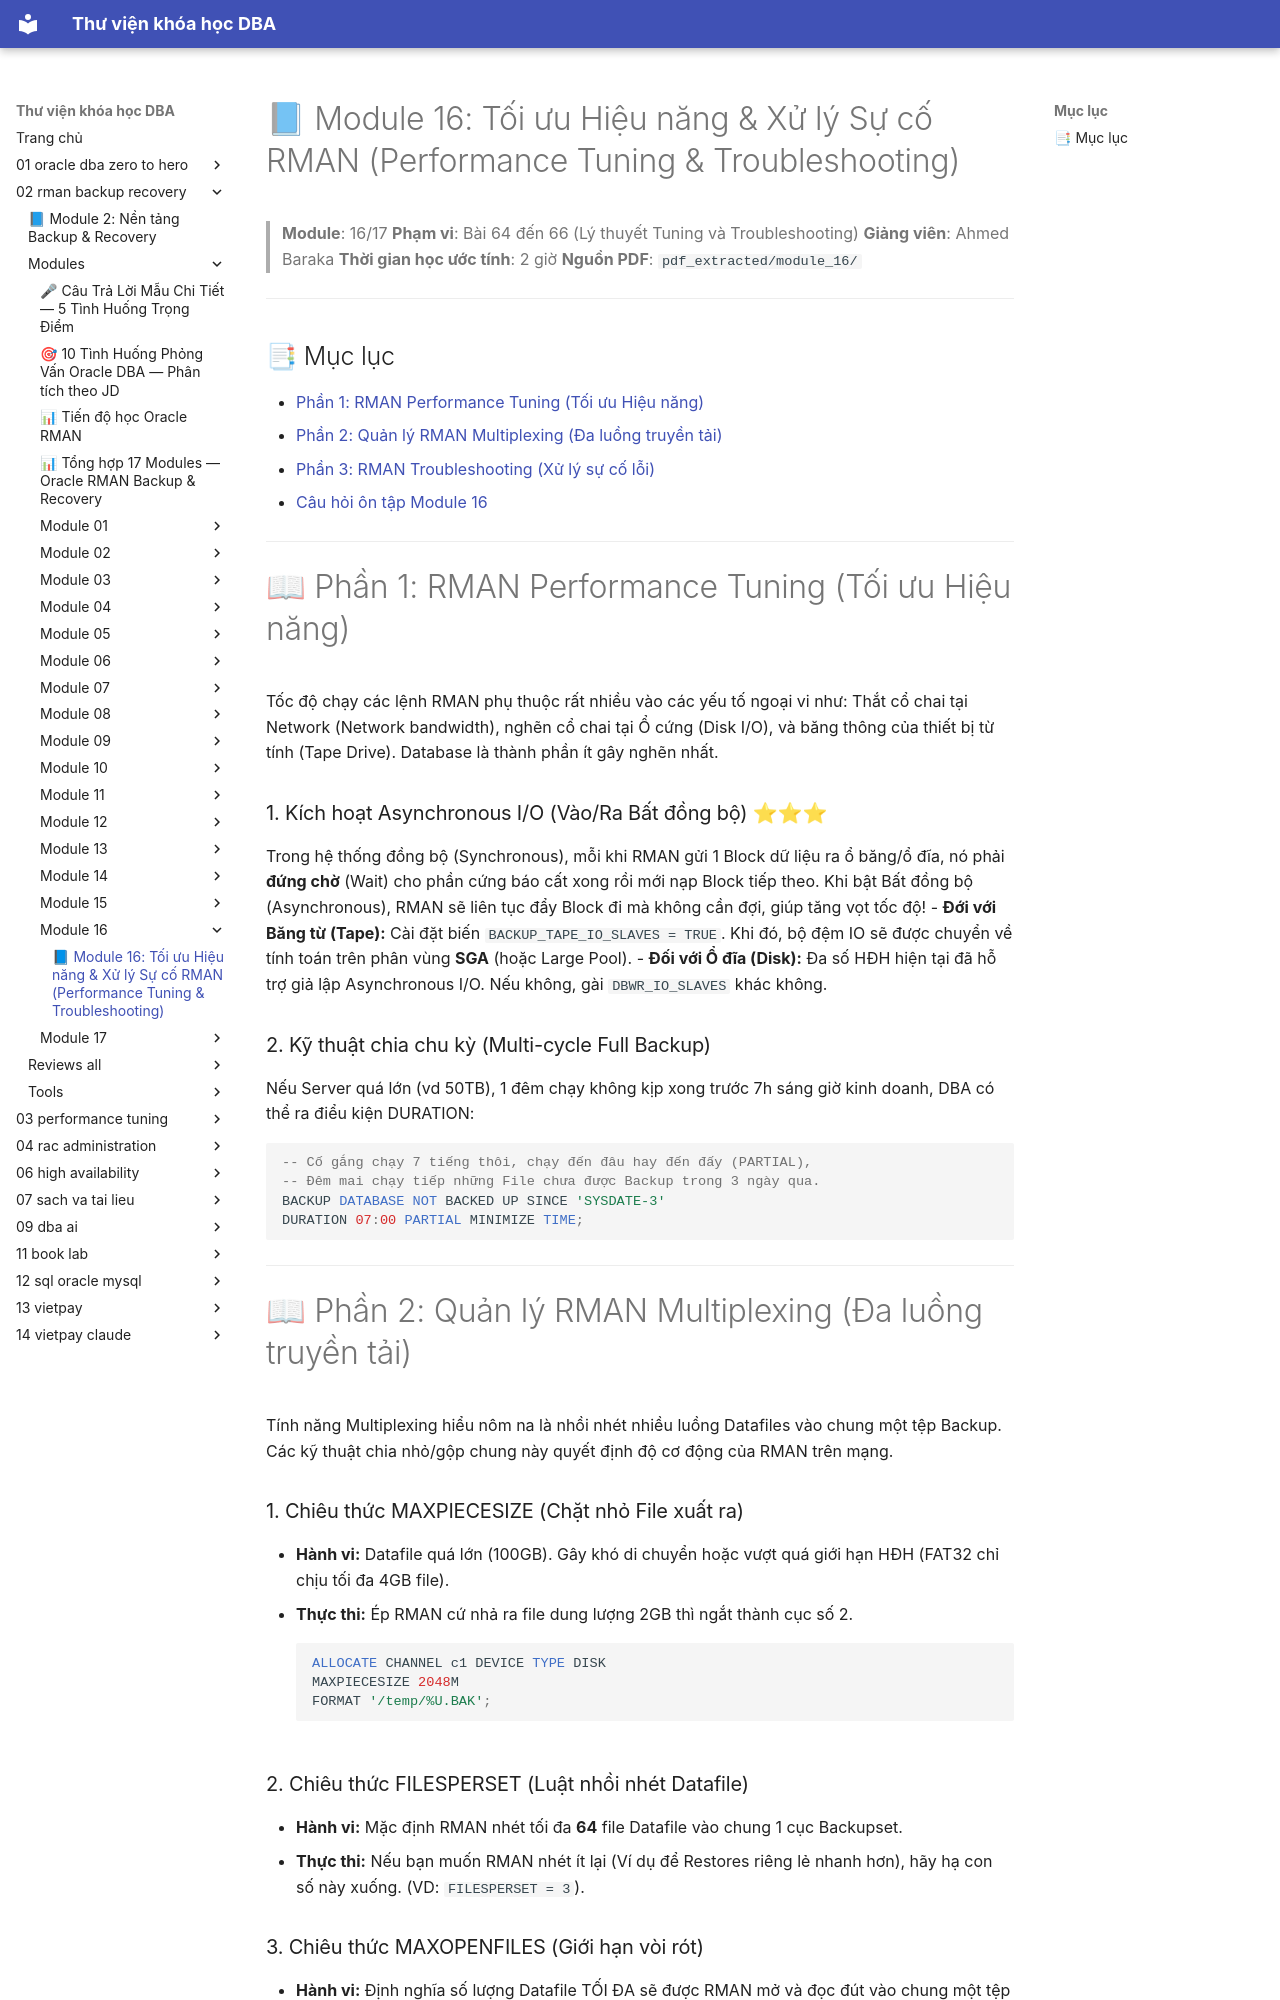

repository: quochuyag/MkDocs_local · page: 02-rman-backup-recovery/modules/module-16/module-16-guide/index.html · generator: mkdocs

---
title: '📘 Module 16: Tối ưu Hiệu năng & Xử lý Sự cố RMAN (Performance Tuning & Troubleshooting)'
course: 02-rman-backup-recovery
source: Oracle-Database-Backup-and-Recovery-using-RMAN/modules/module_16/module_16_guide.md
---

# 📘 Module 16: Tối ưu Hiệu năng & Xử lý Sự cố RMAN (Performance Tuning & Troubleshooting)

> **Module**: 16/17
> **Phạm vi**: Bài 64 đến 66 (Lý thuyết Tuning và Troubleshooting)
> **Giảng viên**: Ahmed Baraka
> **Thời gian học ước tính**: 2 giờ
> **Nguồn PDF**: `pdf_extracted/module_16/`

---

## 📑 Mục lục

- [Phần 1: RMAN Performance Tuning (Tối ưu Hiệu năng)](#-phần-1-rman-performance-tuning-tối-u-hiệu-năng)
- [Phần 2: Quản lý RMAN Multiplexing (Đa luồng truyền tải)](#-phần-2-quản-lý-rman-multiplexing-đa-luồng-truyền-tải)
- [Phần 3: RMAN Troubleshooting (Xử lý sự cố lỗi)](#-phần-3-rman-troubleshooting-xử-lý-sự-cố-lỗi)
- [Câu hỏi ôn tập Module 16](#-câu-hỏi-ôn-tập-module-16)

---

# 📖 Phần 1: RMAN Performance Tuning (Tối ưu Hiệu năng)

Tốc độ chạy các lệnh RMAN phụ thuộc rất nhiều vào các yếu tố ngoại vi như: Thắt cổ chai tại Network (Network bandwidth), nghẽn cổ chai tại Ổ cứng (Disk I/O), và băng thông của thiết bị từ tính (Tape Drive). Database là thành phần ít gây nghẽn nhất.

### 1. Kích hoạt Asynchronous I/O (Vào/Ra Bất đồng bộ) ⭐⭐⭐
Trong hệ thống đồng bộ (Synchronous), mỗi khi RMAN gửi 1 Block dữ liệu ra ổ băng/ổ đĩa, nó phải **đứng chờ** (Wait) cho phần cứng báo cất xong rồi mới nạp Block tiếp theo. Khi bật Bất đồng bộ (Asynchronous), RMAN sẽ liên tục đẩy Block đi mà không cần đợi, giúp tăng vọt tốc độ!
- **Đới với Băng từ (Tape):** Cài đặt biến `BACKUP_TAPE_IO_SLAVES = TRUE`. Khi đó, bộ đệm IO sẽ được chuyển về tính toán trên phân vùng **SGA** (hoặc Large Pool).
- **Đối với Ổ đĩa (Disk):** Đa số HĐH hiện tại đã hỗ trợ giả lập Asynchronous I/O. Nếu không, gài `DBWR_IO_SLAVES` khác không.

### 2. Kỹ thuật chia chu kỳ (Multi-cycle Full Backup)
Nếu Server quá lớn (vd 50TB), 1 đêm chạy không kịp xong trước 7h sáng giờ kinh doanh, DBA có thể ra điểu kiện DURATION:
```sql
-- Cố gắng chạy 7 tiếng thôi, chạy đến đâu hay đến đấy (PARTIAL), 
-- Đêm mai chạy tiếp những File chưa được Backup trong 3 ngày qua.
BACKUP DATABASE NOT BACKED UP SINCE 'SYSDATE-3' 
DURATION 07:00 PARTIAL MINIMIZE TIME;
```

---

# 📖 Phần 2: Quản lý RMAN Multiplexing (Đa luồng truyền tải)

Tính năng Multiplexing hiểu nôm na là nhồi nhét nhiều luồng Datafiles vào chung một tệp Backup. Các kỹ thuật chia nhỏ/gộp chung này quyết định độ cơ động của RMAN trên mạng.

### 1. Chiêu thức MAXPIECESIZE (Chặt nhỏ File xuất ra)
- **Hành vi:** Datafile quá lớn (100GB). Gây khó di chuyển hoặc vượt quá giới hạn HĐH (FAT32 chỉ chịu tối đa 4GB file).
- **Thực thi:** Ép RMAN cứ nhả ra file dung lượng 2GB thì ngắt thành cục số 2.
```sql
ALLOCATE CHANNEL c1 DEVICE TYPE DISK 
MAXPIECESIZE 2048M 
FORMAT '/temp/%U.BAK';
```

### 2. Chiêu thức FILESPERSET (Luật nhồi nhét Datafile)
- **Hành vi:** Mặc định RMAN nhét tối đa **64** file Datafile vào chung 1 cục Backupset.
- **Thực thi:** Nếu bạn muốn RMAN nhét ít lại (Ví dụ để Restores riêng lẻ nhanh hơn), hãy hạ con số này xuống. (VD: `FILESPERSET = 3`).
